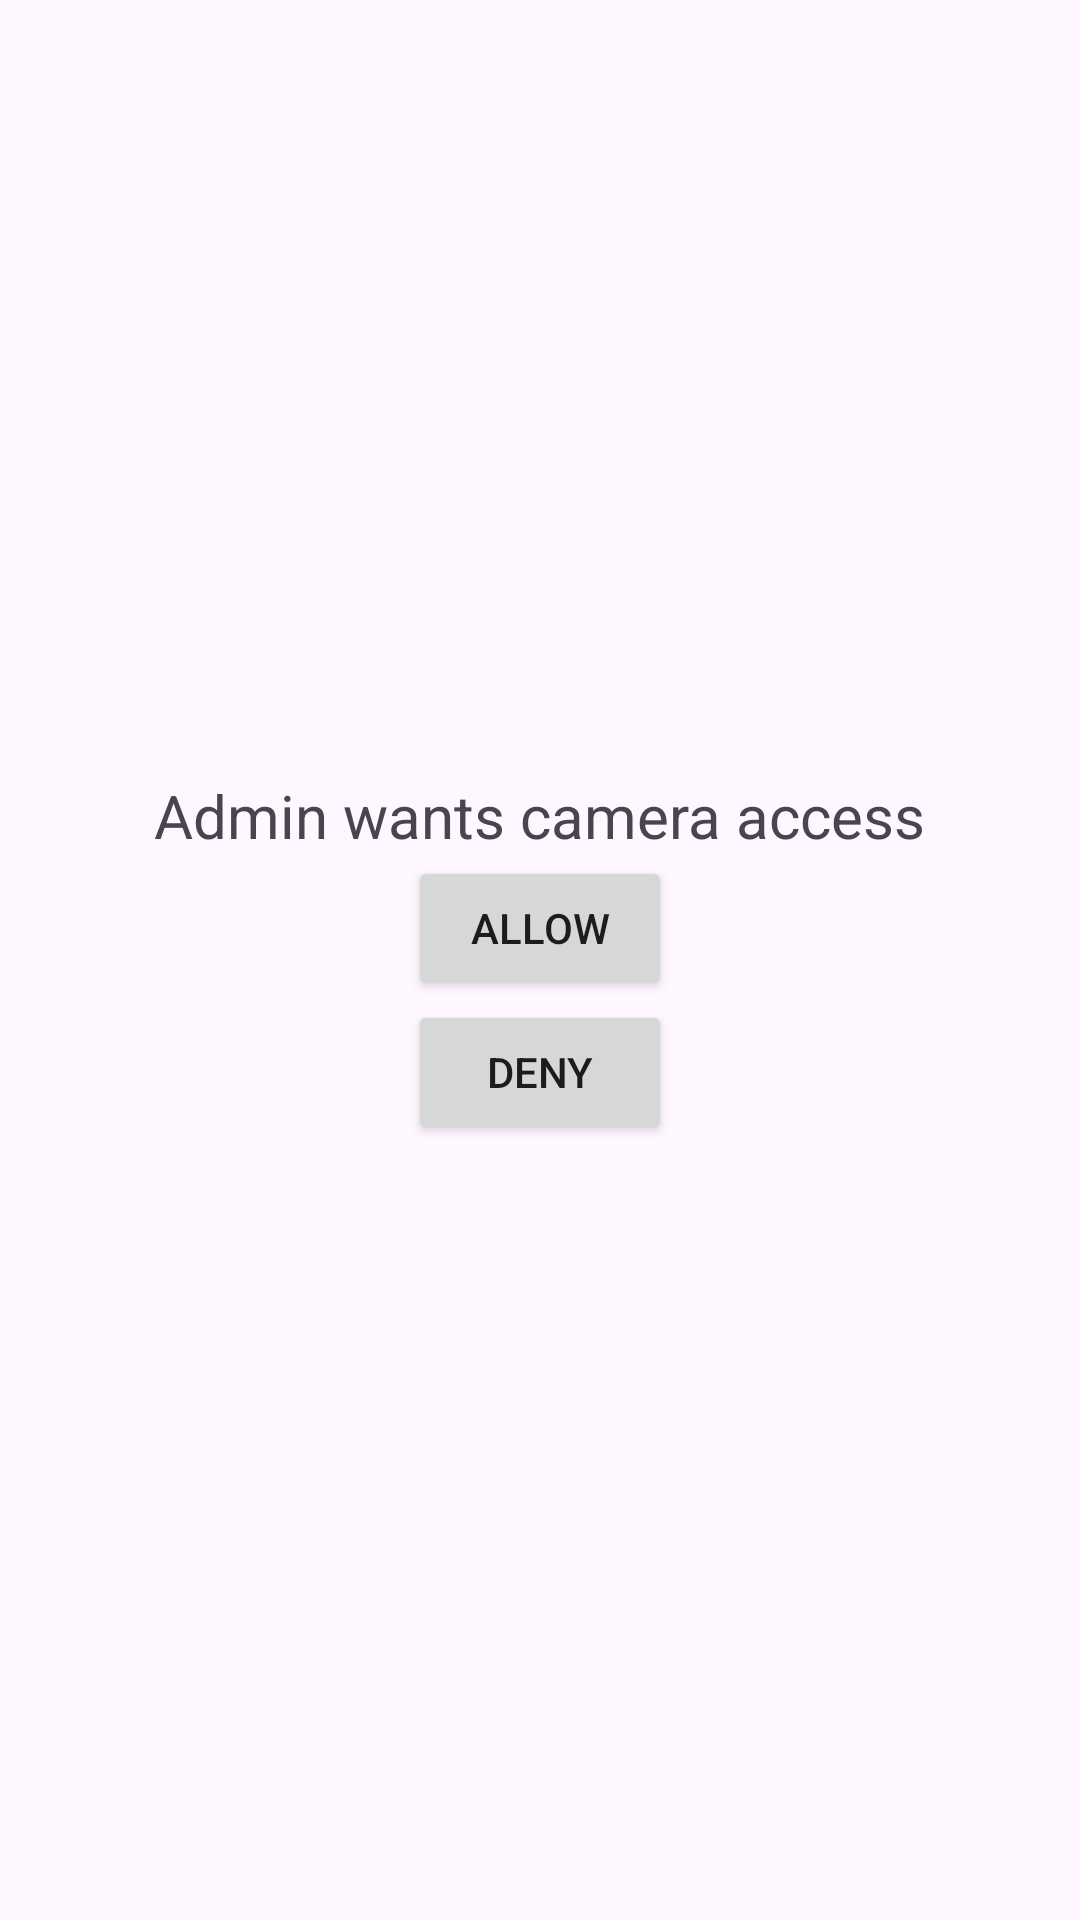

Reconstruct the res/layout file that produces this screen, plus the resources it refers to.
<!-- AndroidManifest.xml: application theme Theme.DeviceTrackerApp -->
<!-- res/layout/activity_camera_permission.xml -->
<?xml version="1.0" encoding="utf-8"?>
<LinearLayout
    xmlns:android="http://schemas.android.com/apk/res/android"

    android:layout_width="match_parent"
    android:layout_height="match_parent"
    android:orientation="vertical"
    android:gravity="center">


    <TextView

        android:layout_width="wrap_content"
        android:layout_height="wrap_content"

        android:text="Admin wants camera access"

        android:textSize="20sp"/>



    <Button

        android:id="@+id/btnAllow"

        android:layout_width="wrap_content"

        android:layout_height="wrap_content"

        android:text="Allow"/>



    <Button

        android:id="@+id/btnDeny"

        android:layout_width="wrap_content"

        android:layout_height="wrap_content"

        android:text="Deny"/>



</LinearLayout>
<!-- resources referenced by this layout -->
<resources>
  <style name="Theme.DeviceTrackerApp" parent="Base.Theme.DeviceTrackerApp" />
  <style name="Base.Theme.DeviceTrackerApp" parent="Theme.Material3.DayNight.NoActionBar">
          
          
      </style>
</resources>
